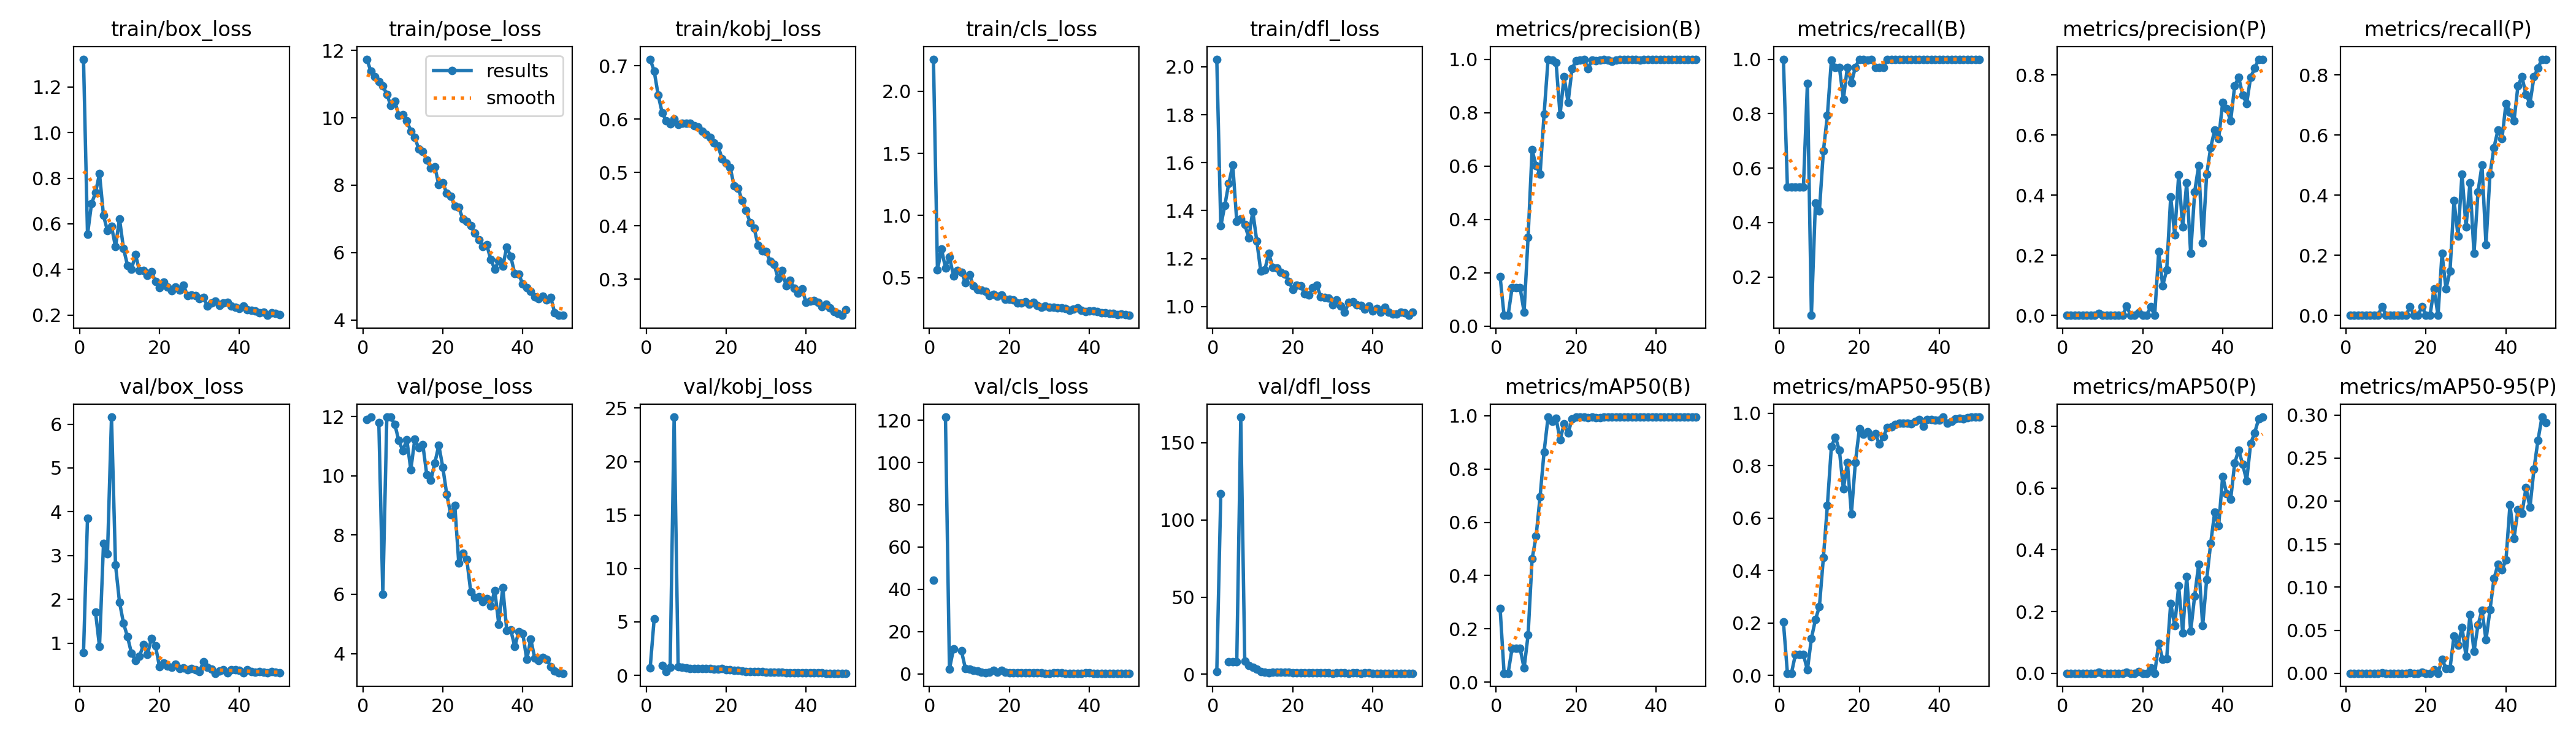

The file beside this chart, header and first rows:
epoch, time, train/box_loss, train/pose_loss, train/kobj_loss, train/cls_loss, train/dfl_loss, metrics/precision(B), metrics/recall(B), metrics/mAP50(B), metrics/mAP50-95(B), metrics/precision(P), metrics/recall(P), metrics/mAP50(P), metrics/mAP50-95(P), val/box_loss, val/pose_loss, val/kobj_loss, val/cls_loss, val/dfl_loss, lr/pg0, lr/pg1, lr/pg2
1, 6.96, 1.322, 11.74, 0.7124, 2.259, 2.031, 0.1848, 1, 0.2767, 0.2032, 0, 0, 0, 0, 0.7846, 11.89, 0.68, 44.25, 1.542, 0.0003, 0.0003, 0.0003
2, 13.26, 0.5527, 11.38, 0.6905, 0.562, 1.336, 0.04027, 0.5294, 0.03313, 0.00833, 0, 0, 0, 0, 3.858, 11.98, 5.256, inf, 117, 0.0006077, 0.0006077, 0.0006077
3, 19.3, 0.6878, 11.22, 0.6456, 0.7299, 1.421, 0.04027, 0.5294, 0.03313, 0.00833, 0, 0, 0, 0, nan, nan, nan, nan, nan, 0.0009028, 0.0009028, 0.0009028
4, 25.31, 0.7366, 11.07, 0.6123, 0.5784, 1.513, 0.144, 0.5294, 0.1267, 0.07962, 0, 0, 0, 0, 1.709, 11.79, 0.9062, 121.5, 8.224, 0.001185, 0.001185, 0.001185
5, 31.26, 0.8198, 10.94, 0.5974, 0.6644, 1.59, 0.144, 0.5294, 0.1267, 0.07962, 0, 0, 0, 0, 0.9196, 6, 0.3306, 2.332, 7.918, 0.001455, 0.001455, 0.001455
6, 37.23, 0.6361, 10.7, 0.591, 0.5145, 1.356, 0.144, 0.5294, 0.1267, 0.07962, 0, 0, 0, 0, 3.277, 11.98, 0.7604, 11.7, 8.033, 0.001712, 0.001712, 0.001712
7, 43.23, 0.5691, 10.36, 0.5998, 0.5544, 1.365, 0.05284, 0.9118, 0.05215, 0.02069, 0, 0, 0, 0, 3.039, 11.97, 24.16, inf, 166.6, 0.001762, 0.001762, 0.001762
8, 49.17, 0.5883, 10.49, 0.5901, 0.543, 1.342, 0.3333, 0.05882, 0.1765, 0.1412, 0, 0, 0, 0, 6.162, 11.73, 0.8364, 10.81, 8.478, 0.001723, 0.001723, 0.001723
9, 55.16, 0.4992, 10.07, 0.5922, 0.4595, 1.287, 0.6605, 0.4706, 0.4621, 0.2122, 0.00641, 0.02941, 0.00333, 0.00033, 2.788, 11.18, 0.7419, 2.417, 5.615, 0.001683, 0.001683, 0.001683
10, 61.38, 0.6218, 10.09, 0.5923, 0.5213, 1.397, 0.601, 0.4431, 0.5474, 0.2624, 0, 0, 0, 0, 1.938, 10.85, 0.6786, 2.146, 4.459, 0.001644, 0.001644, 0.001644
11, 67.6, 0.4921, 9.911, 0.5923, 0.435, 1.274, 0.57, 0.6629, 0.6965, 0.4497, 0, 0, 0, 0, 1.454, 11.21, 0.6366, 1.483, 3.311, 0.001604, 0.001604, 0.001604
12, 73.79, 0.4178, 9.604, 0.5877, 0.4047, 1.148, 0.7935, 0.7941, 0.8648, 0.6488, 0, 0, 0, 0, 1.144, 10.21, 0.6346, 1.368, 1.771, 0.001564, 0.001564, 0.001564
13, 80.02, 0.4011, 9.423, 0.5852, 0.3963, 1.152, 1, 0.9967, 0.995, 0.8733, 0, 0, 0, 0, 0.7688, 11.24, 0.6328, 0.6163, 1.34, 0.001525, 0.001525, 0.001525
14, 86.21, 0.4645, 9.064, 0.5778, 0.387, 1.223, 0.9961, 0.9706, 0.9785, 0.9082, 0, 0, 0, 0, 0.5989, 10.95, 0.6427, 0.456, 0.9856, 0.001485, 0.001485, 0.001485
15, 92.44, 0.3941, 8.995, 0.5719, 0.3553, 1.164, 0.9871, 0.9706, 0.9916, 0.8577, 0, 0, 0, 0, 0.7007, 11.05, 0.6462, 0.7405, 1.283, 0.001446, 0.001446, 0.001446
16, 98.46, 0.3939, 8.744, 0.5663, 0.3644, 1.161, 0.7913, 0.8529, 0.909, 0.7106, 0.03065, 0.02941, 0.00238, 0.00048, 0.9583, 10.03, 0.6285, 1.602, 1.473, 0.001406, 0.001406, 0.001406
17, 104.5, 0.374, 8.51, 0.5555, 0.3485, 1.142, 0.9352, 0.9706, 0.97, 0.8118, 0, 0, 0, 0, 0.7444, 9.84, 0.6064, 0.7747, 1.138, 0.001366, 0.001366, 0.001366
18, 110.4, 0.3907, 8.548, 0.5493, 0.3582, 1.136, 0.838, 0.9132, 0.9349, 0.6164, 0, 0, 0, 0, 1.111, 10.43, 0.5964, 1.513, 1.523, 0.001327, 0.001327, 0.001327
19, 116.4, 0.3461, 8.015, 0.5255, 0.3257, 1.105, 0.9649, 0.9706, 0.9874, 0.8127, 0.00885, 0.02941, 0.00456, 0.00091, 0.9337, 11.03, 0.6087, 0.6592, 1.512, 0.001287, 0.001287, 0.001287
20, 122.4, 0.3205, 8.077, 0.5176, 0.3249, 1.072, 0.994, 1, 0.995, 0.9401, 0, 0, 0, 0, 0.4634, 10.29, 0.5329, 0.5055, 0.7908, 0.001248, 0.001248, 0.001248
21, 128.6, 0.3437, 7.755, 0.51, 0.3181, 1.09, 0.9959, 1, 0.995, 0.9185, 0, 0, 0, 0, 0.5515, 9.363, 0.5131, 0.4661, 0.8882, 0.001208, 0.001208, 0.001208
22, 134.6, 0.322, 7.675, 0.475, 0.2954, 1.088, 1, 0.9962, 0.995, 0.9294, 0.02857, 0.08824, 0.01671, 0.00384, 0.4699, 8.69, 0.4831, 0.4042, 0.8409, 0.001168, 0.001168, 0.001168
23, 140.7, 0.3055, 7.373, 0.4706, 0.2966, 1.054, 0.9654, 1, 0.9936, 0.9098, 0, 0, 0, 0, 0.4483, 9.01, 0.4542, 0.3988, 0.7922, 0.001129, 0.001129, 0.001129
24, 146.7, 0.3219, 7.34, 0.4475, 0.3026, 1.048, 0.9974, 0.9706, 0.9944, 0.9206, 0.2117, 0.2059, 0.09685, 0.0162, 0.5125, 7.05, 0.4154, 0.4243, 0.9052, 0.001089, 0.001089, 0.001089
25, 152.9, 0.3083, 7.002, 0.4284, 0.2856, 1.079, 0.9946, 0.9706, 0.992, 0.8821, 0.09864, 0.08824, 0.04558, 0.00564, 0.4222, 7.392, 0.3731, 0.4333, 0.8359, 0.00105, 0.00105, 0.00105
26, 158.9, 0.3296, 6.926, 0.4062, 0.2982, 1.089, 0.9972, 0.9706, 0.9929, 0.91, 0.1511, 0.1471, 0.04801, 0.00554, 0.439, 7.18, 0.3622, 0.3822, 0.8375, 0.00101, 0.00101, 0.00101
27, 165, 0.286, 6.792, 0.3962, 0.2774, 1.042, 1, 0.9983, 0.995, 0.9454, 0.3936, 0.3824, 0.2262, 0.04349, 0.3933, 6.072, 0.3473, 0.3533, 0.7658, 0.0009704, 0.0009704, 0.0009704
28, 171.2, 0.2872, 6.581, 0.3631, 0.2595, 1.039, 0.9964, 1, 0.995, 0.947, 0.2684, 0.2647, 0.1553, 0.03252, 0.4156, 5.888, 0.3324, 0.3604, 0.7901, 0.0009308, 0.0009308, 0.0009308
29, 177.2, 0.2839, 6.387, 0.3533, 0.2693, 1.036, 0.9913, 1, 0.995, 0.9566, 0.4681, 0.4706, 0.283, 0.05344, 0.3974, 5.92, 0.3224, 0.3074, 0.7471, 0.0008912, 0.0008912, 0.0008912
30, 183.5, 0.2719, 6.177, 0.352, 0.2599, 1.008, 0.9977, 1, 0.995, 0.9625, 0.2934, 0.2941, 0.1313, 0.01998, 0.3553, 5.743, 0.3148, 0.2985, 0.7208, 0.0008516, 0.0008516, 0.0008516
31, 189.5, 0.2766, 6.228, 0.3339, 0.2592, 1.028, 0.9984, 1, 0.995, 0.9607, 0.4407, 0.4412, 0.3135, 0.06787, 0.57, 5.855, 0.3162, 0.3594, 0.9741, 0.000812, 0.000812, 0.000812
32, 195.8, 0.2399, 5.8, 0.3281, 0.2574, 1.002, 0.9984, 1, 0.995, 0.9615, 0.2056, 0.2059, 0.1364, 0.02521, 0.4525, 5.615, 0.2782, 0.3555, 0.8308, 0.0007724, 0.0007724, 0.0007724
33, 201.7, 0.2515, 5.509, 0.3017, 0.255, 0.9766, 0.9984, 1, 0.995, 0.9582, 0.4111, 0.4118, 0.2507, 0.05601, 0.4068, 6.123, 0.2878, 0.3271, 0.7742, 0.0007328, 0.0007328, 0.0007328
34, 207.7, 0.2614, 5.767, 0.3162, 0.2508, 1.017, 0.9982, 1, 0.995, 0.9693, 0.4991, 0.5, 0.3532, 0.07313, 0.3115, 4.993, 0.2645, 0.2847, 0.7184, 0.0006932, 0.0006932, 0.0006932
35, 214, 0.241, 5.596, 0.2879, 0.2366, 1.021, 0.9986, 1, 0.995, 0.9758, 0.2409, 0.2353, 0.1535, 0.03865, 0.3606, 6.233, 0.2472, 0.2926, 0.7543, 0.0006536, 0.0006536, 0.0006536
36, 220, 0.2512, 6.164, 0.2981, 0.2436, 1.007, 0.9969, 1, 0.995, 0.9488, 0.4691, 0.4706, 0.3036, 0.0737, 0.3972, 4.779, 0.2435, 0.2937, 0.7887, 0.000614, 0.000614, 0.000614
37, 225.9, 0.2543, 5.884, 0.2827, 0.2576, 1.004, 0.9984, 1, 0.995, 0.9765, 0.5581, 0.5588, 0.4209, 0.1099, 0.3267, 4.79, 0.2486, 0.2633, 0.6929, 0.0005744, 0.0005744, 0.0005744
38, 232.1, 0.2396, 5.375, 0.2736, 0.2335, 0.9895, 0.9984, 1, 0.995, 0.9763, 0.6167, 0.6177, 0.5211, 0.1263, 0.3901, 4.242, 0.2499, 0.2902, 0.7471, 0.0005348, 0.0005348, 0.0005348
39, 238.4, 0.2348, 5.354, 0.2817, 0.2252, 1.002, 0.9984, 1, 0.995, 0.9739, 0.5875, 0.5882, 0.4774, 0.1204, 0.3963, 4.733, 0.2343, 0.317, 0.752, 0.0004952, 0.0004952, 0.0004952
40, 244.4, 0.2279, 5.074, 0.2562, 0.2315, 0.9812, 0.9983, 1, 0.995, 0.9729, 0.7087, 0.7059, 0.6379, 0.1316, 0.3817, 4.679, 0.2473, 0.3176, 0.7327, 0.0004556, 0.0004556, 0.0004556
41, 265, 0.2395, 4.964, 0.2593, 0.2302, 0.9921, 0.9984, 1, 0.995, 0.9841, 0.689, 0.6765, 0.5826, 0.1958, 0.3276, 3.797, 0.229, 0.2764, 0.6842, 0.000416, 0.000416, 0.000416
42, 271.3, 0.223, 4.852, 0.2597, 0.2253, 0.9761, 0.9985, 1, 0.995, 0.961, 0.647, 0.6471, 0.5628, 0.1562, 0.3926, 4.483, 0.2274, 0.3029, 0.733, 0.0003764, 0.0003764, 0.0003764
43, 277.3, 0.2196, 4.681, 0.2567, 0.218, 0.9977, 0.9985, 1, 0.995, 0.9678, 0.7635, 0.7647, 0.6804, 0.1902, 0.3531, 3.842, 0.2078, 0.281, 0.7102, 0.0003368, 0.0003368, 0.0003368
44, 283.3, 0.2165, 4.629, 0.2483, 0.2177, 0.9764, 0.9984, 1, 0.995, 0.9789, 0.7929, 0.7941, 0.7235, 0.1856, 0.3396, 3.76, 0.2082, 0.2755, 0.6877, 0.0002972, 0.0002972, 0.0002972
45, 289.5, 0.2095, 4.71, 0.2526, 0.2093, 0.9698, 0.9985, 1, 0.995, 0.9794, 0.7342, 0.7353, 0.6773, 0.2156, 0.3469, 3.87, 0.1978, 0.3086, 0.6831, 0.0002576, 0.0002576, 0.0002576
46, 295.8, 0.2117, 4.606, 0.2457, 0.2099, 0.9692, 0.9985, 1, 0.995, 0.9778, 0.7049, 0.7059, 0.624, 0.1928, 0.3406, 3.797, 0.2019, 0.293, 0.6875, 0.000218, 0.000218, 0.000218
47, 301.8, 0.1983, 4.673, 0.2399, 0.2014, 0.9768, 0.9985, 1, 0.995, 0.9823, 0.7929, 0.7941, 0.744, 0.2372, 0.3195, 3.558, 0.1992, 0.2767, 0.6743, 0.0001784, 0.0001784, 0.0001784
48, 308.1, 0.2104, 4.213, 0.236, 0.2059, 0.9742, 0.9985, 1, 0.995, 0.9847, 0.8227, 0.8235, 0.7794, 0.2708, 0.3466, 3.418, 0.1998, 0.2999, 0.7092, 0.0001388, 0.0001388, 0.0001388
49, 314.3, 0.2059, 4.141, 0.2322, 0.1996, 0.9636, 0.9985, 1, 0.995, 0.9847, 0.8524, 0.8529, 0.8233, 0.2977, 0.331, 3.35, 0.2002, 0.2743, 0.6815, 9.92e-05, 9.92e-05, 9.92e-05
50, 320.7, 0.201, 4.152, 0.2423, 0.1953, 0.9767, 0.9985, 1, 0.995, 0.9847, 0.8526, 0.8529, 0.83, 0.2914, 0.3261, 3.335, 0.1959, 0.2742, 0.6707, 5.96e-05, 5.96e-05, 5.96e-05
